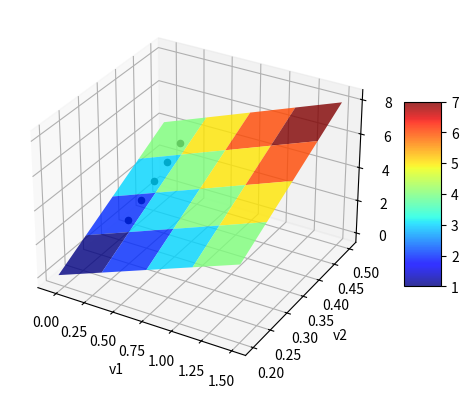

This chart was generated by the following Python code:
import numpy as np
from itertools import product

# import qudipy as qd
# from qudipy.potential import GridParameters
# # from qudipy.potential import InterpolateND
# from scipy.interpolate import RegularGridInterpolator


import matplotlib.pyplot as plt
from mpl_toolkits.mplot3d import Axes3D
from matplotlib import cm
from scipy.interpolate import interpn

class InterpolateND2:

    def __init__(self, data, interp_vals):

        # 3D interpolation 

        n_gates = len(data['voltages'])

        # Set up grid for plotting
        X, Y= np.meshgrid(data['voltages'][0], data['voltages'][1])

        # mesh = np.mgrid[min(data['voltages'][0]):len(data['voltages'][0])+1:max(data['voltages'][0]),
        #     min(data['voltages'][1]):len(data['voltages'][1])+1:max(data['voltages'][1])]
        # mesh = np.mgrid[data['voltages'][0], data['voltages'][1]]

        # Note the following two lines that are used to set up the
        # interpolation points as a 10x2 array!
        interp_mesh = np.array(np.meshgrid(interp_vals[0], interp_vals[1]))
        interp_points = np.rollaxis(interp_mesh, 0, 3).reshape((5,2))

        # Perform the interpolation
        interp_arr = interpn((data['voltages'][0], data['voltages'][1]), data['response'][0], interp_points)


        # Plot the values as a surface plot to depict
        fig = plt.figure()
        ax = fig.add_subplot(projection='3d')
        surf = ax.plot_surface(X, Y, data['response'][0], rstride=1, cstride=1, cmap=cm.jet,
                            linewidth=0, alpha=0.8)
        fig.colorbar(surf, shrink=0.5, aspect=5)

        # Plot the result
        # xx, yy, zz = np.meshgrid(interp_vals[0], interp_vals[1], interp_vals[2])
        xx, yy = np.meshgrid(interp_vals[0], interp_vals[1])
        # ax.scatter(xs = xx, ys = yy, zs = zz, c= interp_arr[0,:], s=20)
        # ax.scatter(xs = xx, ys = yy, c= interp_arr[4,:], s=20)
        ax.scatter(interp_x * np.ones(interp_y.shape), interp_y, interp_arr, s=20,
           c='k', depthshade=False)
                
        ax.set_xlabel('v1')
        ax.set_ylabel('v2')
        ax.set_zlabel('w1')
        plt.show()

        someting = 10

if __name__ == "__main__":

    data = {'voltages': {}, 'response': {}}
    scale = 5

    # Set up grid and array of values
    t1 = np.arange(scale)
    t2 = np.arange(scale)
    t3 = np.arange(scale)
    # x1 = np.linspace(-0.05, 1.5, 10)
    # x2 = np.linspace(0.2, 0.5, 10)

    data['response'][0] = t1 + t2[:, np.newaxis]

    x1 = np.linspace(-0.05, 1.5, scale)
    x2 = np.linspace(0.2, 0.5, scale)
    # x1 = t1
    # x2 = t2
    
    data['voltages'][0] = x1
    data['voltages'][1] = x2

    interp_x = 0.25           # Only one value on the x1-axis
    interp_y = np.linspace(0.3, 0.45, scale) # A range of values on the x2-axis
    interp_z = np.linspace(0.1, 0.7, scale) 

    # interp_x = 5           # Only one value on the x1-axis
    # interp_y = np.linspace(3.5, 7.5, 10) # A range of values on the x2-axis

    interp_vals = [interp_x, interp_y]

    interp_obj = InterpolateND2(data, interp_vals)
